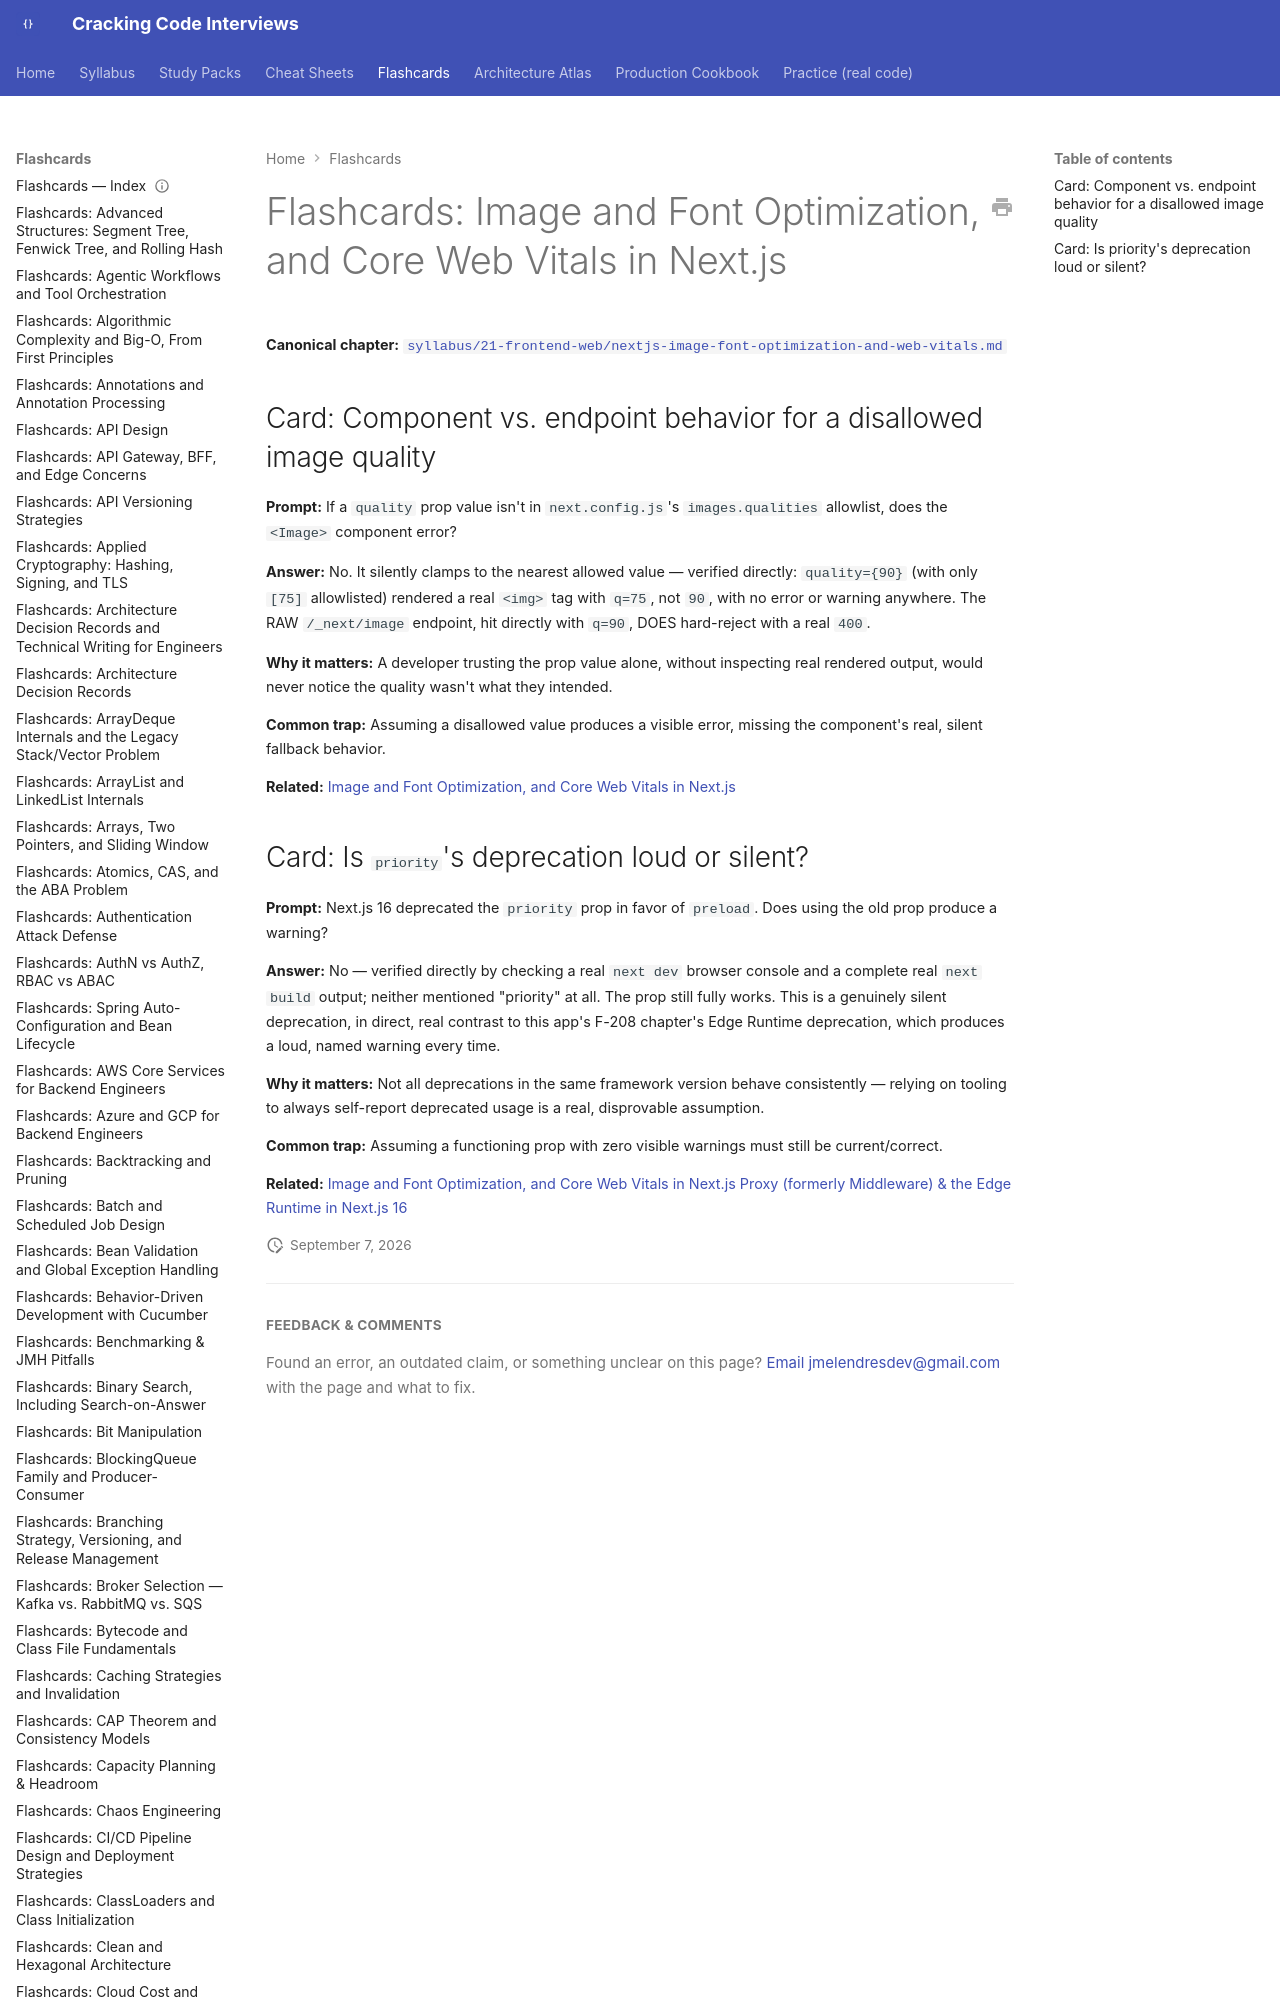

repository: JuanMelendres/cracking-code-interviews · page: flashcards/nextjs-image-font-optimization-and-web-vitals/index.html · generator: mkdocs

---
title: "Flashcards: Image and Font Optimization, and Core Web Vitals in Next.js"
slug: nextjs-image-font-optimization-and-web-vitals
document_type: flashcard-deck
domain: frontend
topic_id: F-210
tier: Intermediate
canonical: ../syllabus/21-frontend-web/nextjs-image-font-optimization-and-web-vitals.md
last_updated: 2026-09-07
-
